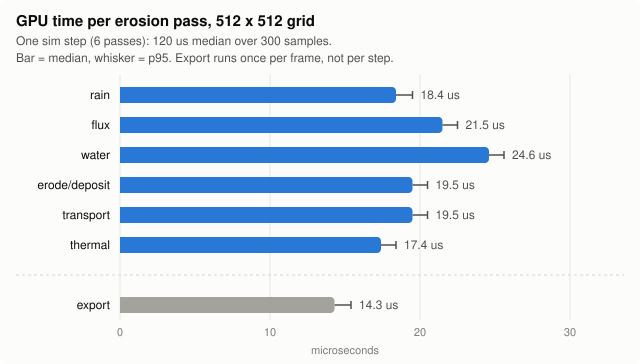

The data file committed next to this chart (first rows):
sample, rain, flux, water, erodeDeposit, transport, thermal, export, step
0, 0.0184, 0.0215, 0.0236, 0.0195, 0.0184, 0.0174, 0.0143, 0.1188
1, 0.0184, 0.0215, 0.0246, 0.0195, 0.0195, 0.0174, 0.0143, 0.1208
2, 0.0184, 0.0215, 0.0246, 0.0205, 0.0184, 0.0184, 0.0143, 0.1219
3, 0.0184, 0.0205, 0.0246, 0.0195, 0.0184, 0.0174, 0.0143, 0.1188
4, 0.0184, 0.0215, 0.0236, 0.0205, 0.0184, 0.0174, 0.0143, 0.1198
5, 0.0184, 0.0215, 0.0246, 0.0184, 0.0195, 0.0174, 0.0143, 0.1198
6, 0.0184, 0.0215, 0.0236, 0.0184, 0.0195, 0.0174, 0.0143, 0.1188
7, 0.0195, 0.0205, 0.0246, 0.0184, 0.0195, 0.0174, 0.0143, 0.1198
8, 0.0174, 0.0215, 0.0246, 0.0195, 0.0184, 0.0174, 0.0143, 0.1188
9, 0.0184, 0.0205, 0.0246, 0.0195, 0.0195, 0.0164, 0.0133, 0.1188
10, 0.0195, 0.0205, 0.0236, 0.0195, 0.0195, 0.0174, 0.0133, 0.1198
11, 0.0184, 0.0215, 0.0246, 0.0184, 0.0205, 0.0174, 0.0143, 0.1208
12, 0.0184, 0.0215, 0.0246, 0.0184, 0.0195, 0.0174, 0.0143, 0.1198
13, 0.0184, 0.0215, 0.0246, 0.0195, 0.0195, 0.0174, 0.0143, 0.1208
14, 0.0195, 0.0215, 0.0246, 0.0195, 0.0184, 0.0184, 0.0143, 0.1219
15, 0.0184, 0.0215, 0.0246, 0.0195, 0.0184, 0.0174, 0.0154, 0.1198
16, 0.0184, 0.0215, 0.0246, 0.0195, 0.0184, 0.0174, 0.0133, 0.1198
17, 0.0184, 0.0215, 0.0246, 0.0195, 0.0184, 0.0174, 0.0143, 0.1198
18, 0.0174, 0.0225, 0.0246, 0.0195, 0.0195, 0.0174, 0.0143, 0.1208
19, 0.0195, 0.0205, 0.0246, 0.0184, 0.0195, 0.0164, 0.0133, 0.1188
20, 0.0184, 0.0215, 0.0236, 0.0184, 0.0184, 0.0174, 0.0154, 0.1178
21, 0.0184, 0.0215, 0.0246, 0.0195, 0.0195, 0.0164, 0.0143, 0.1198
22, 0.0184, 0.0215, 0.0236, 0.0195, 0.0184, 0.0174, 0.0143, 0.1188
23, 0.0184, 0.0215, 0.0246, 0.0195, 0.0195, 0.0174, 0.0143, 0.1208
24, 0.0174, 0.0205, 0.0246, 0.0184, 0.0195, 0.0174, 0.0143, 0.1178
25, 0.0184, 0.0215, 0.0246, 0.0195, 0.0195, 0.0174, 0.0143, 0.1208
26, 0.0184, 0.0215, 0.0236, 0.0184, 0.0184, 0.0164, 0.0143, 0.1167
27, 0.0184, 0.0215, 0.0246, 0.0195, 0.0195, 0.0174, 0.0143, 0.1208
28, 0.0174, 0.0205, 0.0236, 0.0195, 0.0195, 0.0164, 0.0133, 0.1167
29, 0.0195, 0.0215, 0.0256, 0.0184, 0.0195, 0.0174, 0.0143, 0.1219
30, 0.0184, 0.0215, 0.0246, 0.0205, 0.0184, 0.0174, 0.0143, 0.1208
31, 0.0184, 0.0215, 0.0236, 0.0184, 0.0184, 0.0174, 0.0133, 0.1178
32, 0.0184, 0.0205, 0.0246, 0.0205, 0.0195, 0.0184, 0.0143, 0.1219
33, 0.0184, 0.0215, 0.0246, 0.0195, 0.0195, 0.0174, 0.0133, 0.1208
34, 0.0195, 0.0225, 0.0246, 0.0184, 0.0195, 0.0174, 0.0143, 0.1219
35, 0.0184, 0.0195, 0.0236, 0.0184, 0.0184, 0.0174, 0.0143, 0.1157
36, 0.0184, 0.0215, 0.0246, 0.0195, 0.0195, 0.0174, 0.0143, 0.1208
37, 0.0184, 0.0195, 0.0246, 0.0195, 0.0195, 0.0174, 0.0143, 0.1188
38, 0.0195, 0.0215, 0.0246, 0.0195, 0.0184, 0.0164, 0.0143, 0.1198
39, 0.0184, 0.0215, 0.0236, 0.0195, 0.0184, 0.0174, 0.0154, 0.1188
40, 0.0184, 0.0215, 0.0256, 0.0195, 0.0195, 0.0174, 0.0143, 0.1219
41, 0.0174, 0.0205, 0.0246, 0.0195, 0.0195, 0.0164, 0.0143, 0.1178
42, 0.0184, 0.0215, 0.0246, 0.0195, 0.0195, 0.0174, 0.0143, 0.1208
43, 0.0184, 0.0215, 0.0246, 0.0195, 0.0184, 0.0174, 0.0143, 0.1198
44, 0.0184, 0.0215, 0.0246, 0.0195, 0.0184, 0.0174, 0.0143, 0.1198
45, 0.0195, 0.0215, 0.0246, 0.0184, 0.0195, 0.0174, 0.0143, 0.1208
46, 0.0184, 0.0225, 0.0236, 0.0195, 0.0195, 0.0164, 0.0143, 0.1198
47, 0.0184, 0.0215, 0.0256, 0.0184, 0.0195, 0.0174, 0.0143, 0.1208
48, 0.0184, 0.0215, 0.0236, 0.0195, 0.0195, 0.0174, 0.0143, 0.1198
49, 0.0195, 0.0205, 0.0246, 0.0195, 0.0195, 0.0174, 0.0143, 0.1208
50, 0.0184, 0.0215, 0.0246, 0.0195, 0.0205, 0.0174, 0.0133, 0.1219
51, 0.0184, 0.0215, 0.0236, 0.0184, 0.0195, 0.0164, 0.0154, 0.1178
52, 0.0184, 0.0205, 0.0236, 0.0215, 0.0184, 0.0174, 0.0143, 0.1198
53, 0.0184, 0.0205, 0.0246, 0.0195, 0.0195, 0.0174, 0.0143, 0.1198
54, 0.0184, 0.0215, 0.0246, 0.0195, 0.0195, 0.0174, 0.0154, 0.1208
55, 0.0184, 0.0215, 0.0236, 0.0195, 0.0205, 0.0174, 0.0143, 0.1208
56, 0.0184, 0.0215, 0.0246, 0.0195, 0.0195, 0.0184, 0.0143, 0.1219
57, 0.0184, 0.0205, 0.0246, 0.0184, 0.0195, 0.0164, 0.0143, 0.1178
58, 0.0195, 0.0205, 0.0246, 0.0195, 0.0195, 0.0164, 0.0143, 0.1198
59, 0.0184, 0.0215, 0.0246, 0.0195, 0.0184, 0.0174, 0.0143, 0.1198
... 240 more rows
